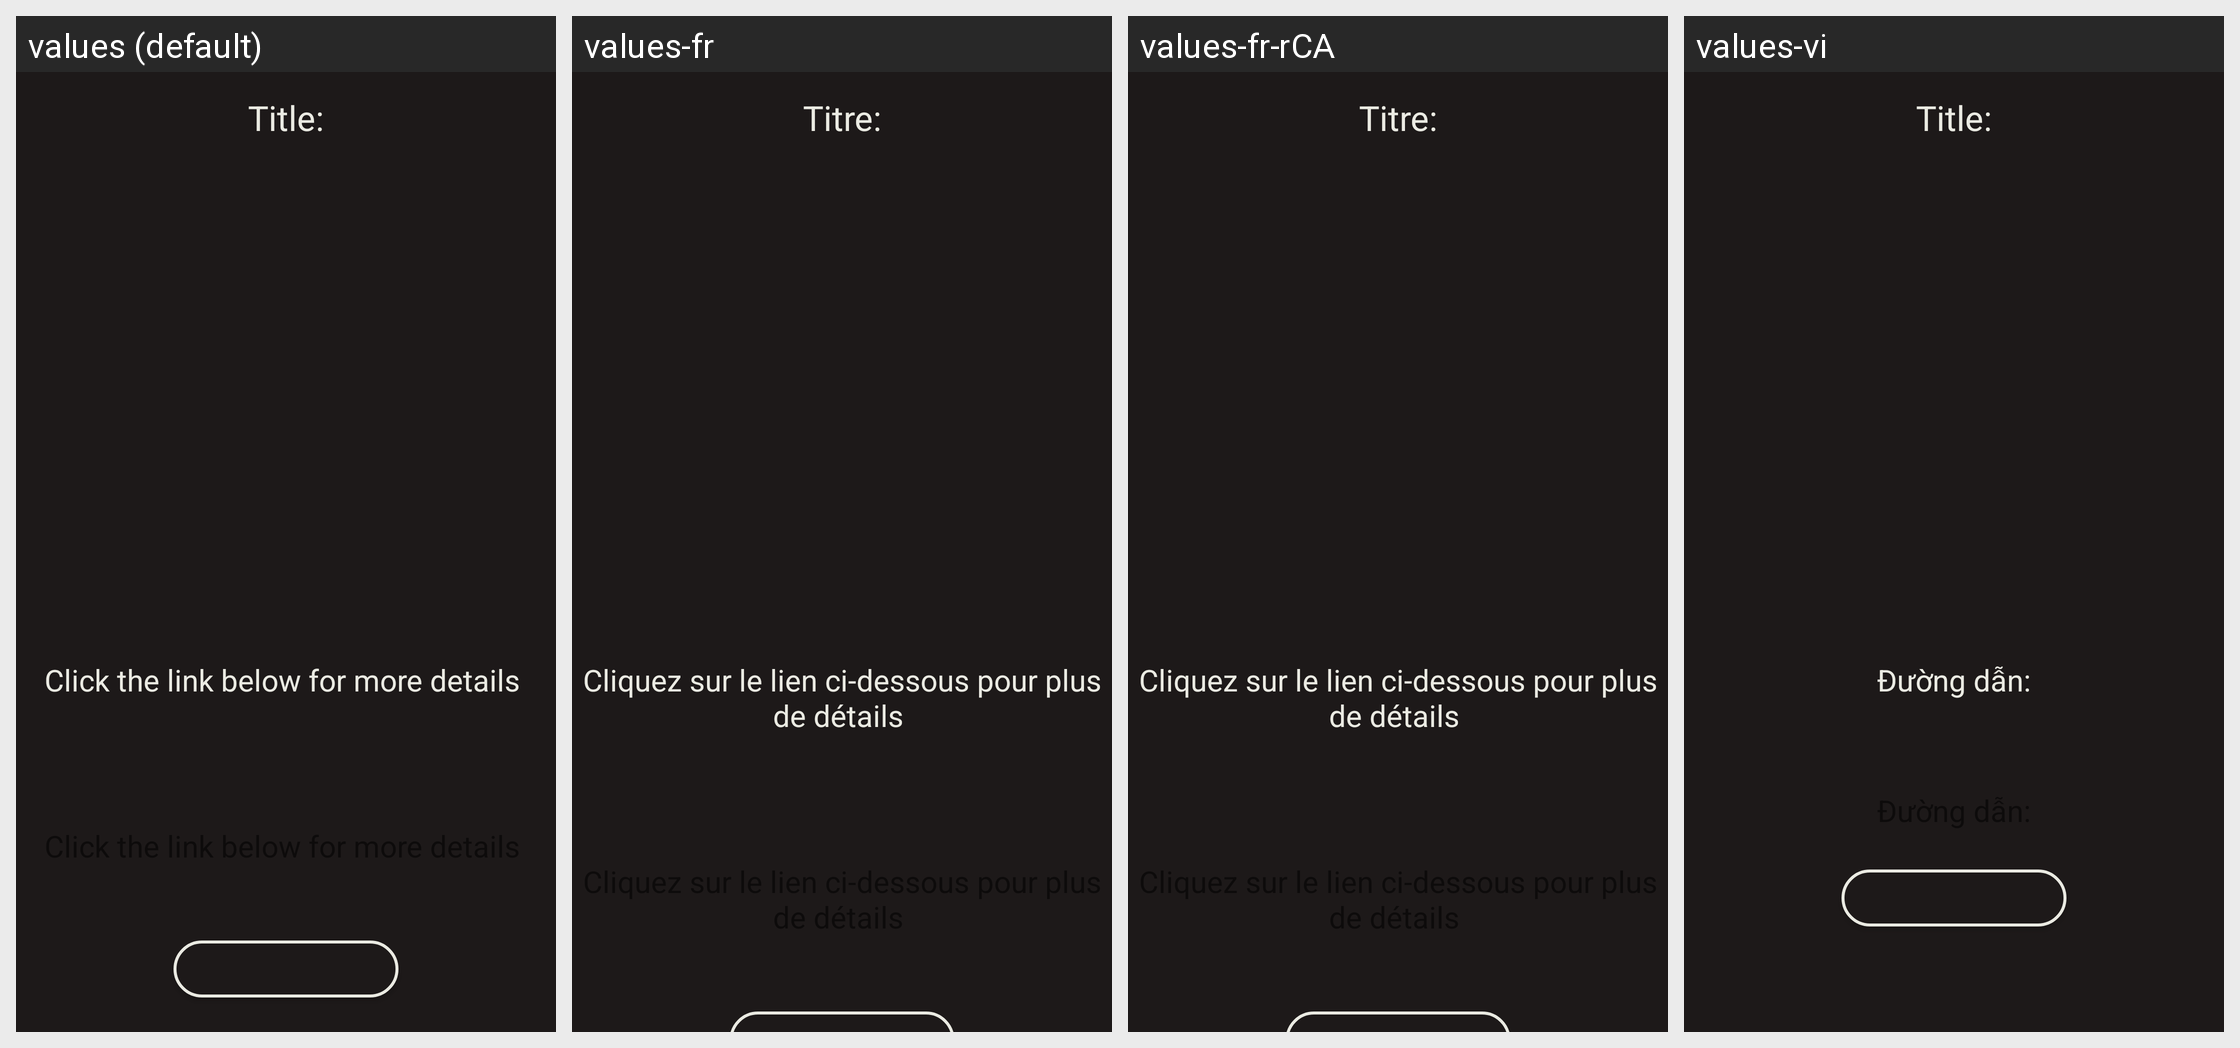

Translations of the strings shown on this Android screen, per locale in the grid:
Android screen res/layout/fragment_detail.xml rendered under 4 locales, left to right: values (default), values-fr, values-fr-rCA, values-vi. Device: Nexus 5 (rendered at 1080×1920; each locale shown at half size, 540×960, under a caption strip naming it); theme AppTheme.
Other locales in the repository, not shown: values-fr-rFR.
Strings drawn on this screen, with the default value and each locale's value (text and hints the layout hard-codes, and strings that could not be matched under every locale, appear in the picture but are not listed):

title
  values: Title:
  values-fr: Titre:
  values-fr-rCA: Titre:  [from values-fr]
  values-vi: Title:  [not translated; the default value is used]

url_item
  values: Click the link below for more details 
      
  values-fr: Cliquez sur le lien ci-dessous pour plus de détails 
      
  values-fr-rCA: Cliquez sur le lien ci-dessous pour plus de détails 
        [from values-fr]
  values-vi: Đường dẫn:
